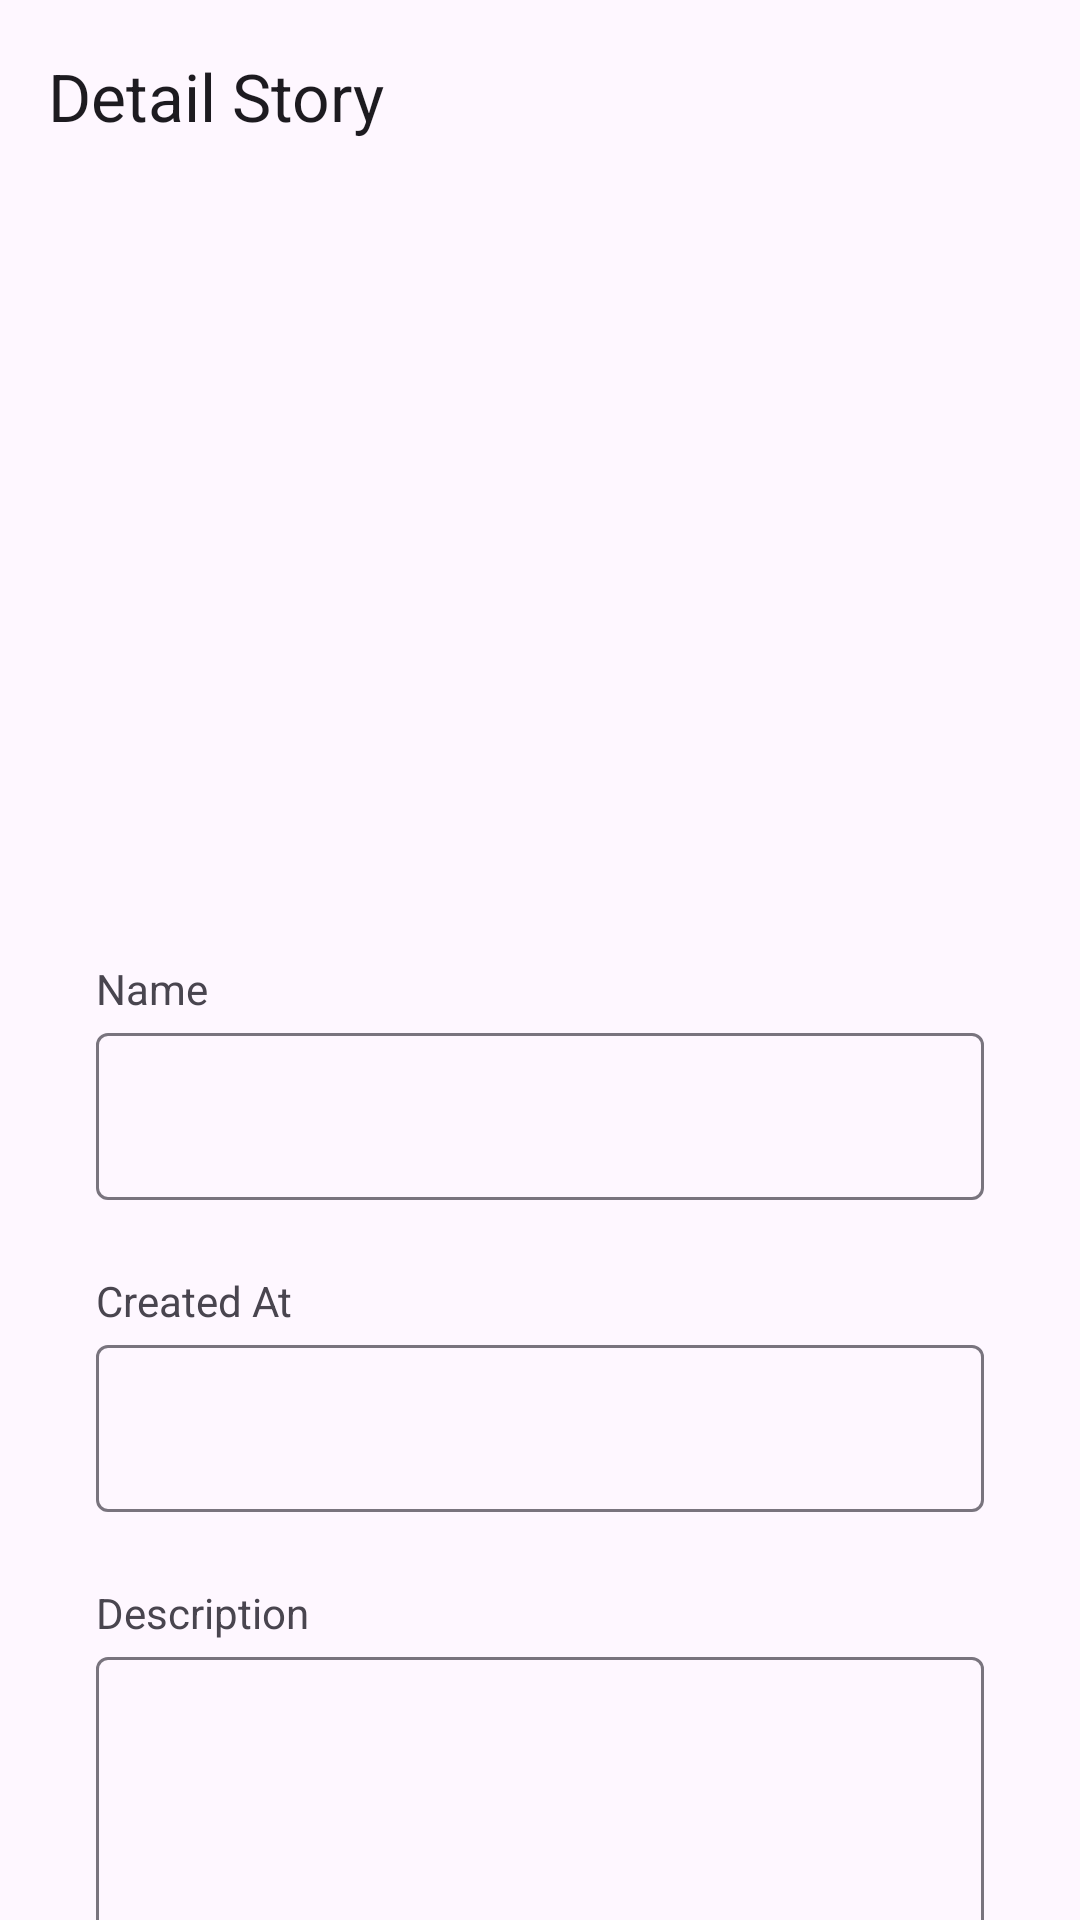

Reconstruct the res/layout file that produces this screen, plus the resources it refers to.
<!-- AndroidManifest.xml: application theme Theme.StoryApp -->
<!-- res/layout/activity_detail_story.xml -->
<?xml version="1.0" encoding="utf-8"?>
<androidx.coordinatorlayout.widget.CoordinatorLayout xmlns:android="http://schemas.android.com/apk/res/android"
    xmlns:app="http://schemas.android.com/apk/res-auto"
    xmlns:tools="http://schemas.android.com/tools"
    android:id="@+id/main"
    android:layout_width="match_parent"
    android:layout_height="match_parent"
    tools:context=".ui.story.detail.DetailStoryActivity">

    <com.google.android.material.appbar.AppBarLayout
        android:layout_width="match_parent"
        android:layout_height="wrap_content">

        <com.google.android.material.appbar.MaterialToolbar
            android:id="@+id/topAppBar"
            android:layout_width="match_parent"
            android:layout_height="?attr/actionBarSize"
            app:navigationIcon="@drawable/ic_arrow_back"
            app:title="@string/detail_screen" />

    </com.google.android.material.appbar.AppBarLayout>

    <include
        android:id="@+id/content_detail_story"
        layout="@layout/content_detail_story" />


</androidx.coordinatorlayout.widget.CoordinatorLayout>
<!-- res/layout/content_detail_story.xml (included above) -->
<?xml version="1.0" encoding="utf-8"?>
<androidx.core.widget.NestedScrollView xmlns:android="http://schemas.android.com/apk/res/android"
    xmlns:app="http://schemas.android.com/apk/res-auto"
    xmlns:tools="http://schemas.android.com/tools"
    android:layout_width="match_parent"
    android:layout_height="match_parent"
    app:layout_behavior="@string/appbar_scrolling_view_behavior">

    <androidx.constraintlayout.widget.ConstraintLayout
        android:layout_width="match_parent"
        android:layout_height="wrap_content">

        <com.google.android.material.imageview.ShapeableImageView
            android:id="@+id/ivThumbnail"
            android:layout_width="0dp"
            android:layout_height="200dp"
            android:layout_marginStart="32dp"
            android:layout_marginTop="32dp"
            android:layout_marginEnd="32dp"
            android:contentDescription="@string/content_desc_detail_story"
            android:scaleType="centerCrop"
            android:transitionName="thumbnail"
            app:layout_constraintEnd_toEndOf="parent"
            app:layout_constraintStart_toStartOf="parent"
            app:layout_constraintTop_toTopOf="parent"
            app:shapeAppearance="@style/Image.RoundCorner"
            tools:srcCompat="@tools:sample/avatars" />

        <TextView
            android:id="@+id/tvName"
            android:layout_width="match_parent"
            android:layout_height="wrap_content"
            android:layout_marginStart="32dp"
            android:layout_marginTop="24dp"
            android:layout_marginEnd="32dp"
            android:text="@string/name"
            app:layout_constraintEnd_toEndOf="parent"
            app:layout_constraintStart_toStartOf="parent"
            app:layout_constraintTop_toBottomOf="@+id/ivThumbnail" />


        <com.google.android.material.textfield.TextInputLayout
            android:id="@+id/detailEdtLName"
            android:layout_width="match_parent"
            android:layout_height="wrap_content"
            android:layout_marginStart="32dp"
            android:layout_marginEnd="32dp"
            android:transitionName="name"
            app:layout_constraintEnd_toEndOf="parent"
            app:layout_constraintStart_toStartOf="parent"
            app:layout_constraintTop_toBottomOf="@+id/tvName">

            <com.google.android.material.textfield.TextInputEditText
                android:id="@+id/detailEdtName"
                android:focusable="false"
                android:layout_width="match_parent"
                android:layout_height="wrap_content"
                android:maxLines="1" />


        </com.google.android.material.textfield.TextInputLayout>

        <TextView
            android:id="@+id/tvCreatedAt"
            android:layout_width="match_parent"
            android:layout_height="wrap_content"
            android:layout_marginStart="32dp"
            android:layout_marginTop="24dp"
            android:layout_marginEnd="32dp"
            android:text="@string/created_at"
            app:layout_constraintEnd_toEndOf="parent"
            app:layout_constraintStart_toStartOf="parent"
            app:layout_constraintTop_toBottomOf="@+id/detailEdtLName" />


        <com.google.android.material.textfield.TextInputLayout
            android:id="@+id/detailEdtLCreatedAt"
            android:layout_width="match_parent"
            android:layout_height="wrap_content"
            android:layout_marginStart="32dp"
            android:layout_marginEnd="32dp"
            app:layout_constraintEnd_toEndOf="parent"
            app:layout_constraintStart_toStartOf="parent"
            app:layout_constraintTop_toBottomOf="@+id/tvCreatedAt">

            <com.google.android.material.textfield.TextInputEditText
                android:id="@+id/detailEdtCreatedAt"
                android:focusable="false"
                android:layout_width="match_parent"
                android:layout_height="wrap_content"
                android:maxLines="1" />


        </com.google.android.material.textfield.TextInputLayout>

        <TextView
            android:id="@+id/tvDesc"
            android:layout_width="match_parent"
            android:layout_height="wrap_content"
            android:layout_marginStart="32dp"
            android:layout_marginTop="24dp"
            android:layout_marginEnd="32dp"
            android:text="@string/description"
            app:layout_constraintEnd_toEndOf="parent"
            app:layout_constraintStart_toStartOf="parent"
            app:layout_constraintTop_toBottomOf="@+id/detailEdtLCreatedAt" />


        <com.google.android.material.textfield.TextInputLayout
            android:id="@+id/detailEdtLDesc"
            android:layout_width="match_parent"
            android:layout_height="wrap_content"
            android:layout_marginStart="32dp"
            android:layout_marginEnd="32dp"
            app:layout_constraintEnd_toEndOf="parent"
            app:layout_constraintStart_toStartOf="parent"
            app:layout_constraintTop_toBottomOf="@+id/tvDesc">

            <com.google.android.material.textfield.TextInputEditText
                android:id="@+id/detailEdtDesc"
                android:layout_width="match_parent"
                android:layout_height="wrap_content"
                android:focusable="false"
                android:gravity="top"
                android:lines="3"
                android:transitionName="description" />


        </com.google.android.material.textfield.TextInputLayout>

    </androidx.constraintlayout.widget.ConstraintLayout>

</androidx.core.widget.NestedScrollView>
<!-- resources referenced by this layout -->
<resources>
  <string name="content_desc_detail_story">Image Story</string>
  <string name="created_at">Created At</string>
  <string name="description">Description</string>
  <string name="detail_screen">Detail Story</string>
  <string name="name">Name</string>
  <style name="Image.RoundCorner" parent="">
          <item name="cornerSize">10%</item>
      </style>
  <style name="Theme.StoryApp" parent="Base.Theme.StoryApp" />
  <style name="Base.Theme.StoryApp" parent="Theme.Material3.DayNight.NoActionBar">
          
          <item name="colorPrimary">@color/green</item>
          <item name="colorOnPrimary">@color/white</item>
  
          <item name="colorSecondary">@color/green</item>
          <item name="colorOnSecondary">@color/black</item>
      </style>
  <color name="green">#0FA554</color>
  <color name="white">#FFFFFFFF</color>
  <color name="black">#FF000000</color>
</resources>
